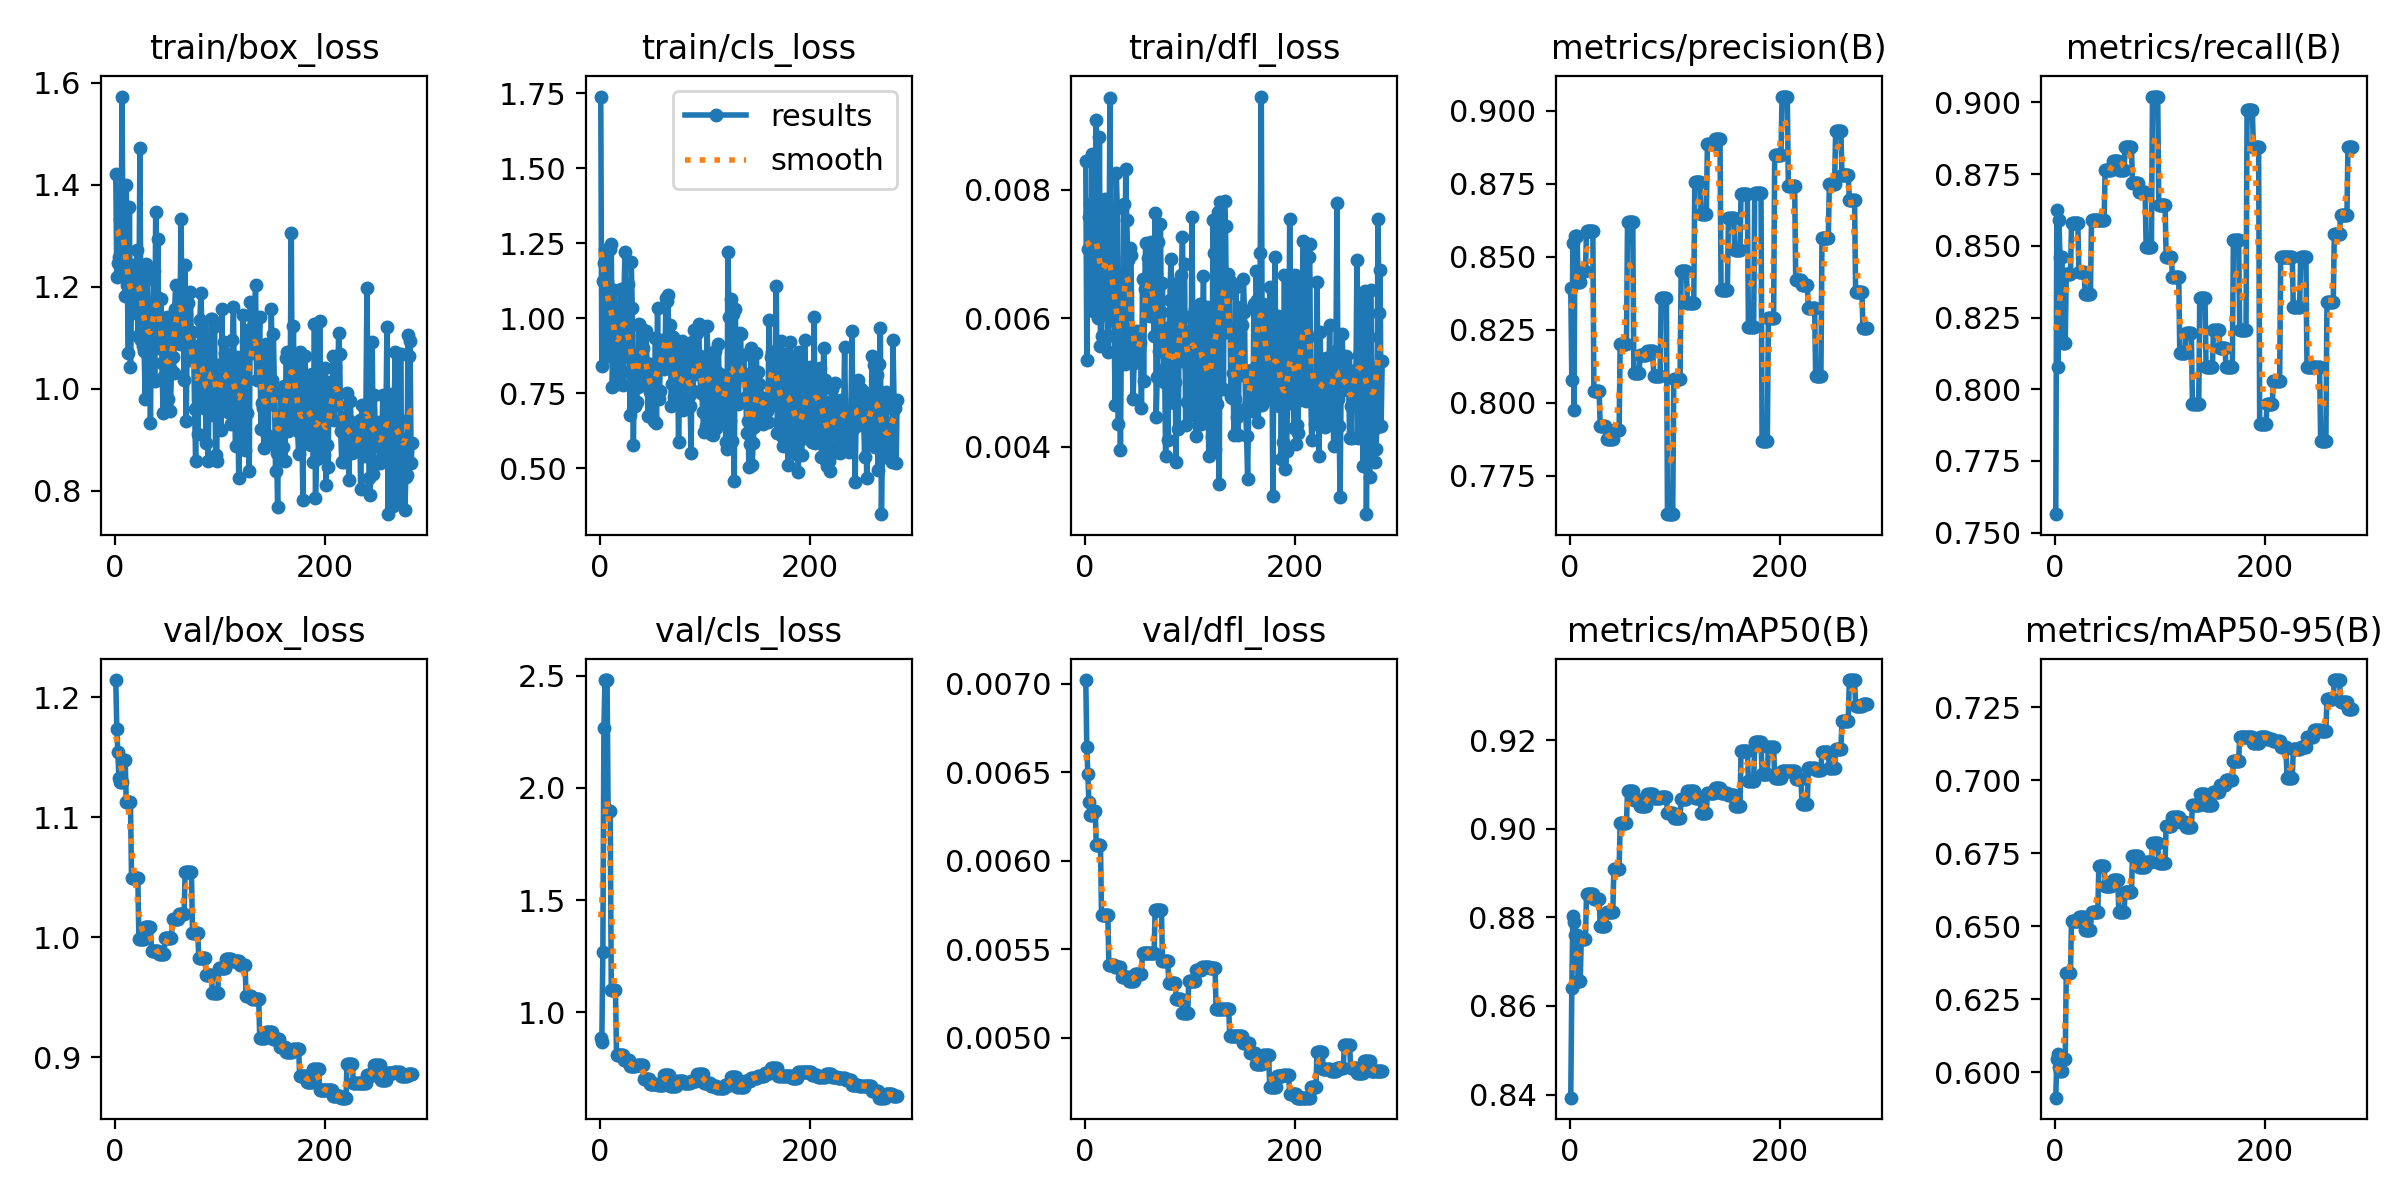

Source data for this figure (header and first rows):
epoch, time, train/box_loss, train/cls_loss, train/dfl_loss, metrics/precision(B), metrics/recall(B), metrics/mAP50(B), metrics/mAP50-95(B), val/box_loss, val/cls_loss, val/dfl_loss, lr/pg0, lr/pg1, lr/pg2
1, 1.144, 1.421, 1.739, 0.00844, 0.8393, 0.7564, 0.8393, 0.5913, 1.214, 0.8856, 0.00702, 4e-05, 4e-05, 0.09604
2, 3.366, 1.219, 0.8395, 0.00535, 0.8078, 0.8624, 0.8641, 0.6046, 1.174, 0.8664, 0.00664, 8.99109e-05, 8.99109e-05, 0.09109
3, 4.607, 1.247, 1.125, 0.00708, 0.8547, 0.8077, 0.8803, 0.6063, 1.154, 1.267, 0.00649, 0.0001397, 0.0001397, 0.08614
4, 5.772, 1.258, 1.183, 0.00758, 0.7974, 0.859, 0.8791, 0.6016, 1.133, 2.267, 0.00633, 0.0001894, 0.0001894, 0.08119
5, 6.969, 1.334, 1.227, 0.00778, 0.8571, 0.846, 0.876, 0.6005, 1.13, 2.481, 0.00626, 0.0002391, 0.0002391, 0.07624
6, 8.082, 1.252, 0.8942, 0.00622, 0.8571, 0.846, 0.876, 0.6005, 1.13, 2.481, 0.00626, 0.0002886, 0.0002886, 0.07129
7, 9.211, 1.573, 1.12, 0.00855, 0.8571, 0.846, 0.876, 0.6005, 1.13, 2.481, 0.00626, 0.000338, 0.000338, 0.06634
8, 10.55, 1.239, 1.068, 0.00612, 0.8414, 0.816, 0.8657, 0.6047, 1.148, 1.896, 0.00628, 0.0003873, 0.0003873, 0.06139
9, 11.66, 1.273, 0.8725, 0.00702, 0.8414, 0.816, 0.8657, 0.6047, 1.148, 1.896, 0.00628, 0.0004365, 0.0004365, 0.05644
10, 12.8, 1.182, 1.23, 0.00702, 0.8414, 0.816, 0.8657, 0.6047, 1.148, 1.896, 0.00628, 0.0004856, 0.0004856, 0.05149
11, 13.97, 1.4, 1.247, 0.00908, 0.8452, 0.8401, 0.8752, 0.6341, 1.112, 1.101, 0.00609, 0.0005347, 0.0005347, 0.04653
12, 15.1, 1.204, 0.7706, 0.00678, 0.8452, 0.8401, 0.8752, 0.6341, 1.112, 1.101, 0.00609, 0.0005836, 0.0005836, 0.04158
13, 16.38, 1.07, 0.8908, 0.00601, 0.8452, 0.8401, 0.8752, 0.6341, 1.112, 1.101, 0.00609, 0.0006324, 0.0006324, 0.03663
14, 17.51, 1.356, 1.096, 0.00882, 0.8452, 0.8401, 0.8752, 0.6341, 1.112, 1.101, 0.00609, 0.0006811, 0.0006811, 0.03168
15, 18.63, 1.043, 1.008, 0.00556, 0.8452, 0.8401, 0.8752, 0.6341, 1.112, 1.101, 0.00609, 0.0007297, 0.0007297, 0.02673
16, 19.81, 1.175, 0.8139, 0.00572, 0.8588, 0.8578, 0.8854, 0.652, 1.049, 0.8093, 0.00569, 0.0007783, 0.0007783, 0.02178
17, 21.04, 1.243, 0.7801, 0.00655, 0.8588, 0.8578, 0.8854, 0.652, 1.049, 0.8093, 0.00569, 0.0008267, 0.0008267, 0.01683
18, 22.42, 1.184, 0.8369, 0.00639, 0.8588, 0.8578, 0.8854, 0.652, 1.049, 0.8093, 0.00569, 0.000875, 0.000875, 0.01188
19, 23.63, 1.218, 0.9581, 0.00785, 0.8588, 0.8578, 0.8854, 0.652, 1.049, 0.8093, 0.00569, 0.0009232, 0.0009232, 0.006923
20, 24.82, 1.149, 1.096, 0.00692, 0.8588, 0.8578, 0.8854, 0.652, 1.049, 0.8093, 0.00569, 0.0009714, 0.0009714, 0.001971
21, 26.03, 1.272, 1.044, 0.00773, 0.8588, 0.8578, 0.8854, 0.652, 1.049, 0.8093, 0.00569, 0.0009802, 0.0009802, 0.0009802
22, 27.22, 1.105, 0.7776, 0.00548, 0.8588, 0.8578, 0.8854, 0.652, 1.049, 0.8093, 0.00569, 0.0009792, 0.0009792, 0.0009792
23, 28.38, 1.162, 1.063, 0.00632, 0.8039, 0.8408, 0.8842, 0.6533, 0.9986, 0.7878, 0.00541, 0.0009782, 0.0009782, 0.0009782
24, 29.59, 1.472, 1.221, 0.00942, 0.8039, 0.8408, 0.8842, 0.6533, 0.9986, 0.7878, 0.00541, 0.0009772, 0.0009772, 0.0009772
25, 30.69, 1.095, 0.8808, 0.00647, 0.8039, 0.8408, 0.8842, 0.6533, 0.9986, 0.7878, 0.00541, 0.0009762, 0.0009762, 0.0009762
26, 31.85, 1.233, 0.8751, 0.00597, 0.8039, 0.8408, 0.8842, 0.6533, 0.9986, 0.7878, 0.00541, 0.0009752, 0.0009752, 0.0009752
27, 32.98, 1.083, 1.115, 0.00695, 0.8039, 0.8408, 0.8842, 0.6533, 0.9986, 0.7878, 0.00541, 0.0009743, 0.0009743, 0.0009743
28, 34.12, 1.074, 0.8205, 0.00573, 0.8039, 0.8408, 0.8842, 0.6533, 0.9986, 0.7878, 0.00541, 0.0009733, 0.0009733, 0.0009733
29, 35.44, 0.9792, 0.678, 0.00465, 0.7921, 0.8333, 0.8782, 0.6486, 1.008, 0.7621, 0.0054, 0.0009723, 0.0009723, 0.0009723
30, 36.58, 1.245, 1.188, 0.00826, 0.7921, 0.8333, 0.8782, 0.6486, 1.008, 0.7621, 0.0054, 0.0009713, 0.0009713, 0.0009713
31, 37.65, 1.216, 1.034, 0.00771, 0.7921, 0.8333, 0.8782, 0.6486, 1.008, 0.7621, 0.0054, 0.0009703, 0.0009703, 0.0009703
32, 38.77, 1.078, 0.5788, 0.00435, 0.7921, 0.8333, 0.8782, 0.6486, 1.008, 0.7621, 0.0054, 0.0009693, 0.0009693, 0.0009693
33, 39.91, 1.113, 0.8067, 0.00536, 0.7921, 0.8333, 0.8782, 0.6486, 1.008, 0.7621, 0.0054, 0.0009683, 0.0009683, 0.0009683
34, 41.04, 0.9333, 0.7059, 0.00395, 0.7921, 0.8333, 0.8782, 0.6486, 1.008, 0.7621, 0.0054, 0.0009673, 0.0009673, 0.0009673
35, 42.39, 1.149, 0.7198, 0.0059, 0.7875, 0.859, 0.8812, 0.6549, 0.9889, 0.7643, 0.00534, 0.0009663, 0.0009663, 0.0009663
36, 43.6, 1.095, 0.7714, 0.00547, 0.7875, 0.859, 0.8812, 0.6549, 0.9889, 0.7643, 0.00534, 0.0009654, 0.0009654, 0.0009654
37, 44.84, 1.231, 0.9812, 0.00777, 0.7875, 0.859, 0.8812, 0.6549, 0.9889, 0.7643, 0.00534, 0.0009644, 0.0009644, 0.0009644
38, 46.06, 1.014, 0.841, 0.00529, 0.7875, 0.859, 0.8812, 0.6549, 0.9889, 0.7643, 0.00534, 0.0009634, 0.0009634, 0.0009634
39, 47.28, 1.347, 0.9658, 0.00833, 0.7875, 0.859, 0.8812, 0.6549, 0.9889, 0.7643, 0.00534, 0.0009624, 0.0009624, 0.0009624
40, 48.63, 1.18, 0.944, 0.00753, 0.7875, 0.859, 0.8812, 0.6549, 0.9889, 0.7643, 0.00534, 0.0009614, 0.0009614, 0.0009614
41, 49.8, 1.294, 0.8999, 0.00691, 0.7875, 0.859, 0.8812, 0.6549, 0.9889, 0.7643, 0.00534, 0.0009604, 0.0009604, 0.0009604
42, 51.05, 1.079, 0.7924, 0.00544, 0.7906, 0.859, 0.8908, 0.6708, 0.9861, 0.7045, 0.00532, 0.0009594, 0.0009594, 0.0009594
43, 52.23, 1.121, 0.957, 0.0071, 0.7906, 0.859, 0.8908, 0.6708, 0.9861, 0.7045, 0.00532, 0.0009584, 0.0009584, 0.0009584
44, 53.44, 1.175, 0.9571, 0.00698, 0.7906, 0.859, 0.8908, 0.6708, 0.9861, 0.7045, 0.00532, 0.0009574, 0.0009574, 0.0009574
45, 54.63, 1.05, 0.85, 0.0056, 0.7906, 0.859, 0.8908, 0.6708, 0.9861, 0.7045, 0.00532, 0.0009564, 0.0009564, 0.0009564
46, 55.98, 0.9521, 0.6727, 0.00474, 0.7906, 0.859, 0.8908, 0.6708, 0.9861, 0.7045, 0.00532, 0.0009555, 0.0009555, 0.0009555
47, 57.1, 1.025, 0.8086, 0.0053, 0.7906, 0.859, 0.8908, 0.6708, 0.9861, 0.7045, 0.00532, 0.0009545, 0.0009545, 0.0009545
48, 58.32, 1.082, 0.7531, 0.00549, 0.82, 0.8764, 0.9014, 0.6638, 0.9997, 0.6827, 0.00536, 0.0009535, 0.0009535, 0.0009535
49, 59.55, 1.043, 0.6797, 0.00537, 0.82, 0.8764, 0.9014, 0.6638, 0.9997, 0.6827, 0.00536, 0.0009525, 0.0009525, 0.0009525
50, 60.76, 1.141, 0.8141, 0.0058, 0.82, 0.8764, 0.9014, 0.6638, 0.9997, 0.6827, 0.00536, 0.0009515, 0.0009515, 0.0009515
51, 61.87, 0.9792, 0.8472, 0.00566, 0.82, 0.8764, 0.9014, 0.6638, 0.9997, 0.6827, 0.00536, 0.0009505, 0.0009505, 0.0009505
52, 63.15, 1.127, 0.6582, 0.00552, 0.82, 0.8764, 0.9014, 0.6638, 0.9997, 0.6827, 0.00536, 0.0009495, 0.0009495, 0.0009495
53, 64.35, 0.9574, 0.9344, 0.00561, 0.82, 0.8764, 0.9014, 0.6638, 0.9997, 0.6827, 0.00536, 0.0009485, 0.0009485, 0.0009485
54, 65.55, 1.037, 0.6498, 0.0046, 0.82, 0.8764, 0.9014, 0.6638, 0.9997, 0.6827, 0.00536, 0.0009475, 0.0009475, 0.0009475
55, 66.77, 1.062, 1.034, 0.00661, 0.8618, 0.8796, 0.9085, 0.6658, 1.015, 0.6748, 0.00548, 0.0009465, 0.0009465, 0.0009465
56, 67.96, 1.031, 0.7321, 0.00502, 0.8618, 0.8796, 0.9085, 0.6658, 1.015, 0.6748, 0.00548, 0.0009455, 0.0009455, 0.0009455
57, 69.32, 1.157, 0.7581, 0.00645, 0.8618, 0.8796, 0.9085, 0.6658, 1.015, 0.6748, 0.00548, 0.0009446, 0.0009446, 0.0009446
58, 70.49, 1.204, 0.9257, 0.00717, 0.8618, 0.8796, 0.9085, 0.6658, 1.015, 0.6748, 0.00548, 0.0009436, 0.0009436, 0.0009436
59, 71.67, 1.149, 0.904, 0.0064, 0.8618, 0.8796, 0.9085, 0.6658, 1.015, 0.6748, 0.00548, 0.0009426, 0.0009426, 0.0009426
60, 72.84, 1.157, 0.8467, 0.00694, 0.8618, 0.8796, 0.9085, 0.6658, 1.015, 0.6748, 0.00548, 0.0009416, 0.0009416, 0.0009416
... 223 more rows
